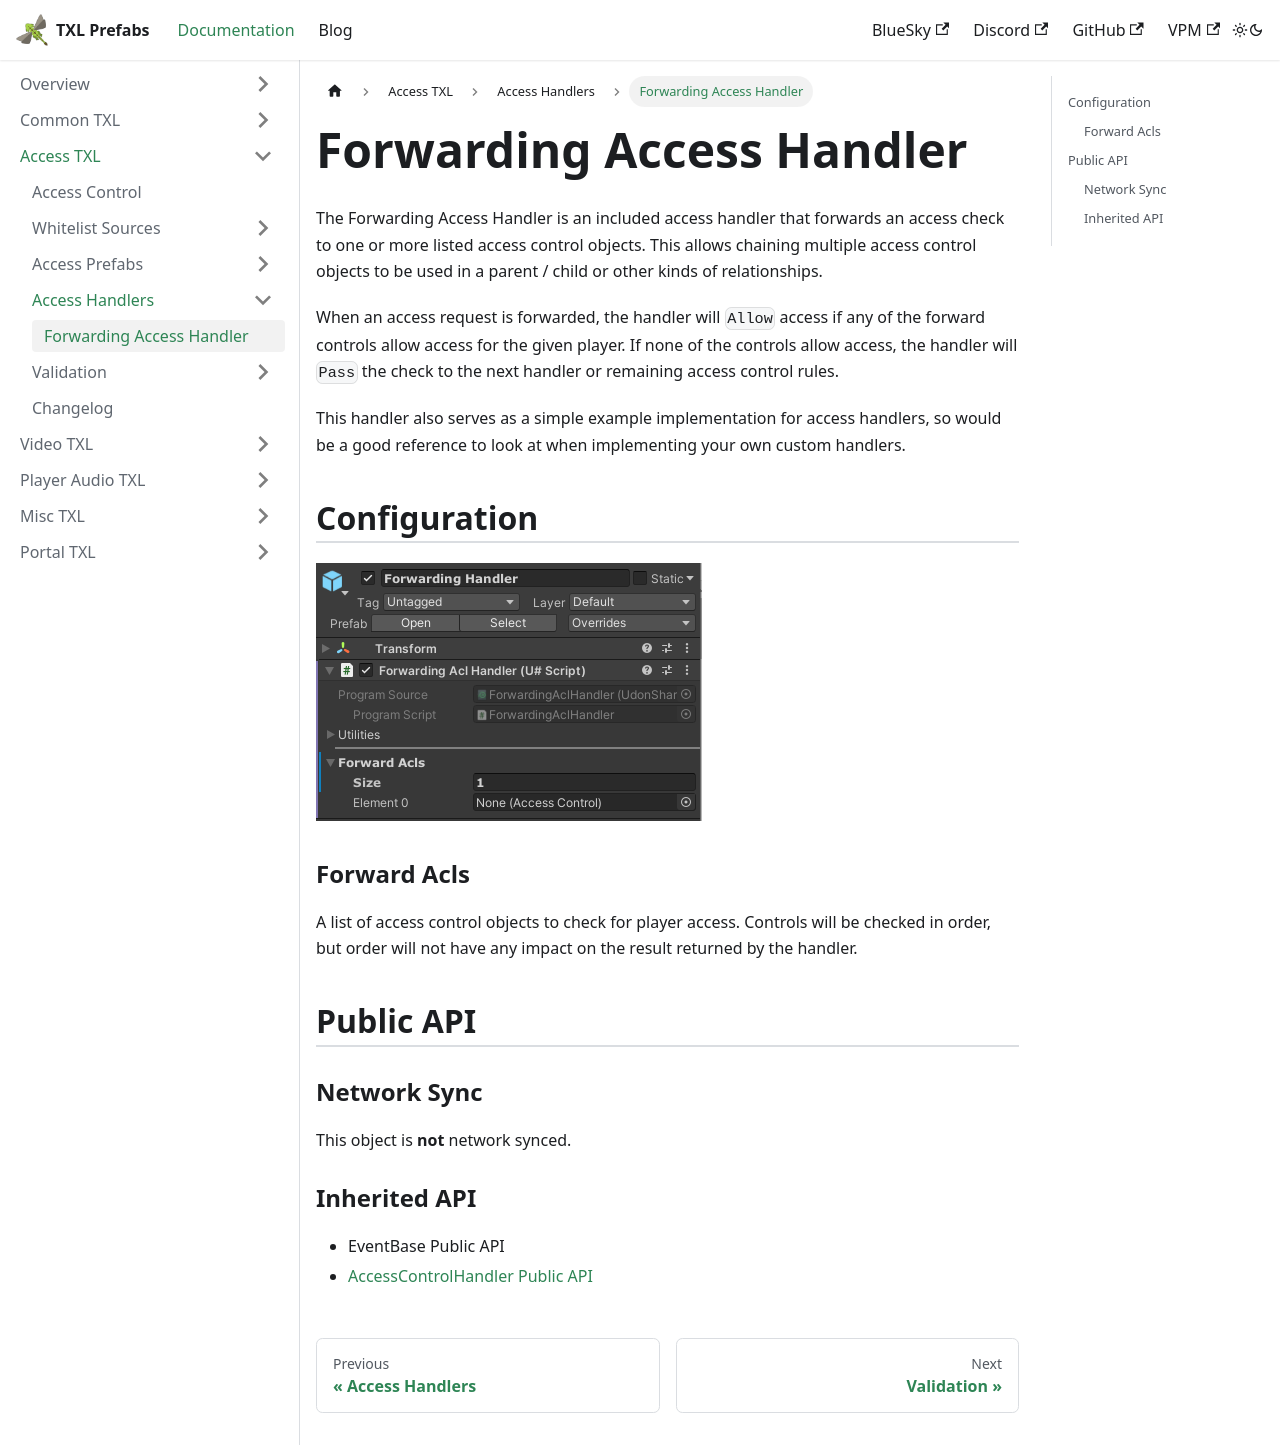

repository: vrctxl/Docs · page: docs/access-txl/access-handlers/forwarding-handler.html · generator: docusaurus

---
sidebar_position: 1
---

# Forwarding Access Handler

The Forwarding Access Handler is an included access handler that forwards an access check to one or more listed access control objects.  This
allows chaining multiple access control objects to be used in a parent / child or other kinds of relationships.

When an access request is forwarded, the handler will `Allow` access if any of the forward controls allow access for the given player.  If none
of the controls allow access, the handler will `Pass` the check to the next handler or remaining access control rules.

This handler also serves as a simple example implementation for access handlers, so would be a good reference to look at when implementing
your own custom handlers.

## Configuration

![Forwarding access handler inspector window](/img/unity/access-forwarding-handler.png)

### Forward Acls

A list of access control objects to check for player access.  Controls will be checked in order, but order will not have any impact on the result
returned by the handler.

## Public API

### Network Sync

This object is **not** network synced.

### Inherited API

* EventBase Public API
* [AccessControlHandler Public API](./index.md#public-api)
